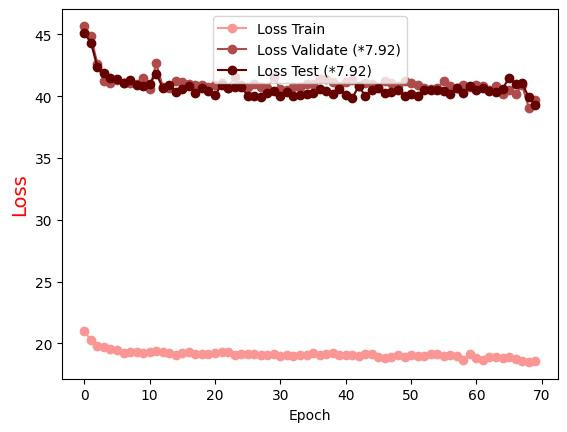

The data file committed next to this chart (first rows):
Epoch, Loss Train, Loss Validate (*7.92), Loss Test (*7.92)
0.0, 21.03, 45.68, 45.11
1.0, 20.25, 44.88, 44.34
2.0, 19.8, 42.59, 42.36
3.0, 19.69, 41.26, 41.9
4.0, 19.55, 41.11, 41.45
5.0, 19.51, 41.31, 41.35
6.0, 19.25, 41.03, 41.03
7.0, 19.3, 41.08, 41.29
8.0, 19.29, 40.96, 40.92
9.0, 19.25, 41.46, 40.85
10.0, 19.32, 40.6, 41.02
11.0, 19.42, 42.65, 41.83
12.0, 19.33, 40.78, 40.67
13.0, 19.25, 40.64, 40.92
14.0, 19.05, 41.26, 40.37
15.0, 19.22, 41.11, 40.56
16.0, 19.27, 41.02, 40.84
17.0, 19.17, 40.94, 40.26
18.0, 19.14, 40.93, 40.64
19.0, 19.16, 40.7, 40.39
20.0, 19.21, 40.92, 40.11
21.0, 19.28, 41.08, 40.88
22.0, 19.31, 40.66, 40.64
23.0, 19.07, 41.57, 40.78
24.0, 19.12, 40.87, 40.73
25.0, 19.11, 40.73, 40.05
26.0, 19.18, 40.99, 39.98
27.0, 19.04, 40.72, 39.96
28.0, 19.05, 40.7, 40.26
29.0, 19.14, 41.51, 40.45
30.0, 18.98, 40.62, 40.04
31.0, 19.04, 40.47, 40.34
32.0, 18.99, 40.71, 40.02
33.0, 19.07, 40.78, 40.08
34.0, 19.07, 40.96, 40.19
35.0, 19.24, 40.98, 40.24
36.0, 19.04, 41.38, 40.56
37.0, 19.12, 41.37, 40.38
38.0, 19.25, 41.11, 40.16
39.0, 19.07, 40.83, 40.56
40.0, 19.07, 41.16, 40.13
41.0, 19.07, 41.28, 39.86
42.0, 18.98, 40.86, 40.81
43.0, 19.13, 41.09, 40.03
44.0, 19.18, 40.99, 40.48
45.0, 18.89, 40.74, 40.64
46.0, 18.82, 41.24, 40.25
47.0, 18.87, 41.09, 40.34
48.0, 19.05, 40.83, 40.54
49.0, 18.93, 41.26, 40.05
50.0, 19.06, 41.1, 40.14
51.0, 18.94, 40.91, 40
52.0, 19.02, 40.62, 40.53
53.0, 19.13, 40.55, 40.48
54.0, 19.14, 40.7, 40.48
55.0, 18.99, 41.21, 40.4
56.0, 19.08, 40.83, 40.18
57.0, 18.97, 40.68, 40.67
58.0, 18.68, 40.88, 40.25
59.0, 19.12, 40.77, 40.83
... 10 more rows
